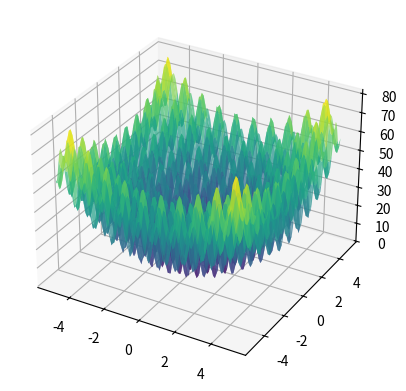

This figure's Python source:
import numpy as np
import matplotlib.pyplot as plt
from collections import Counter

def calcula_moda(valores):
    contagem = Counter(valores)
    moda = contagem.most_common(1)[0][0]
    return moda

# Função objetivo
def f(x):
    return (x[0]**2 - 10 * np.cos(2 * np.pi * x[0]) + 10) + (x[1]**2 - 10 * np.cos(2 * np.pi * x[1]) + 10)

# Candidato aleatório
def gera_candidato(limites):
    return np.random.uniform(low=limites[:, 0], high=limites[:, 1])

# Busca Aleatória Global
def busca_aleatoria_global(limites, max_iter=10000, t=100):
    x_opt = gera_candidato(limites)
    f_opt = f(x_opt)
    
    sem_melhoria = 0  # Contador de iterações sem melhoria
    valores_f = [f_opt]
    
    for i in range(max_iter):
        # Novo candidato aleatório
        x_cand = gera_candidato(limites)
        f_cand = f(x_cand)

        # Verificar se o novo candidato é melhor
        if f_cand < f_opt:
            f_opt = f_cand
            x_opt = x_cand
            sem_melhoria = 0  # Reseta o contador de iterações sem melhoria
        else:
            sem_melhoria += 1

        valores_f.append(f_opt)

        # Parada antecipada se não houver melhorias em 't' iterações consecutivas
        if sem_melhoria >= t:
            break

    return np.round(f_opt, 3)

# Função para rodar R (100) execuções do GRS e armazenar os resultados
def executa_grs_varias_vezes(limites, R=100, max_iter=10000, t=100):
    solucoes = []
    
    for _ in range(R):
        f_opt = busca_aleatoria_global(limites, max_iter, t)
        solucoes.append(f_opt)
    
    # Calcula a moda das soluções
    moda_solucoes = calcula_moda(solucoes)
    
    return solucoes, np.round(moda_solucoes, 3)

# Limites para as variáveis x1 e x2
limites = np.array([[-5.12, 5.12], [-5.12, 5.12]])

# Definição do grid para plotar a função 3D
x1_vals = np.linspace(limites[0, 0], limites[0, 1], 100)
x2_vals = np.linspace(limites[1, 0], limites[1, 1], 100)
x1_grid, x2_grid = np.meshgrid(x1_vals, x2_vals)
z_vals = f([x1_grid, x2_grid])

fig = plt.figure()
ax = fig.add_subplot(111, projection='3d')
ax.plot_surface(x1_grid, x2_grid, z_vals, cmap='viridis', alpha=0.7)
plt.show()

# Executa o algoritmo GRS 100 vezes
solucoes, moda_solucoes = executa_grs_varias_vezes(limites, R=100)

print(f"Soluções encontradas: {solucoes}")
print(f"Moda das soluções: {moda_solucoes}")
